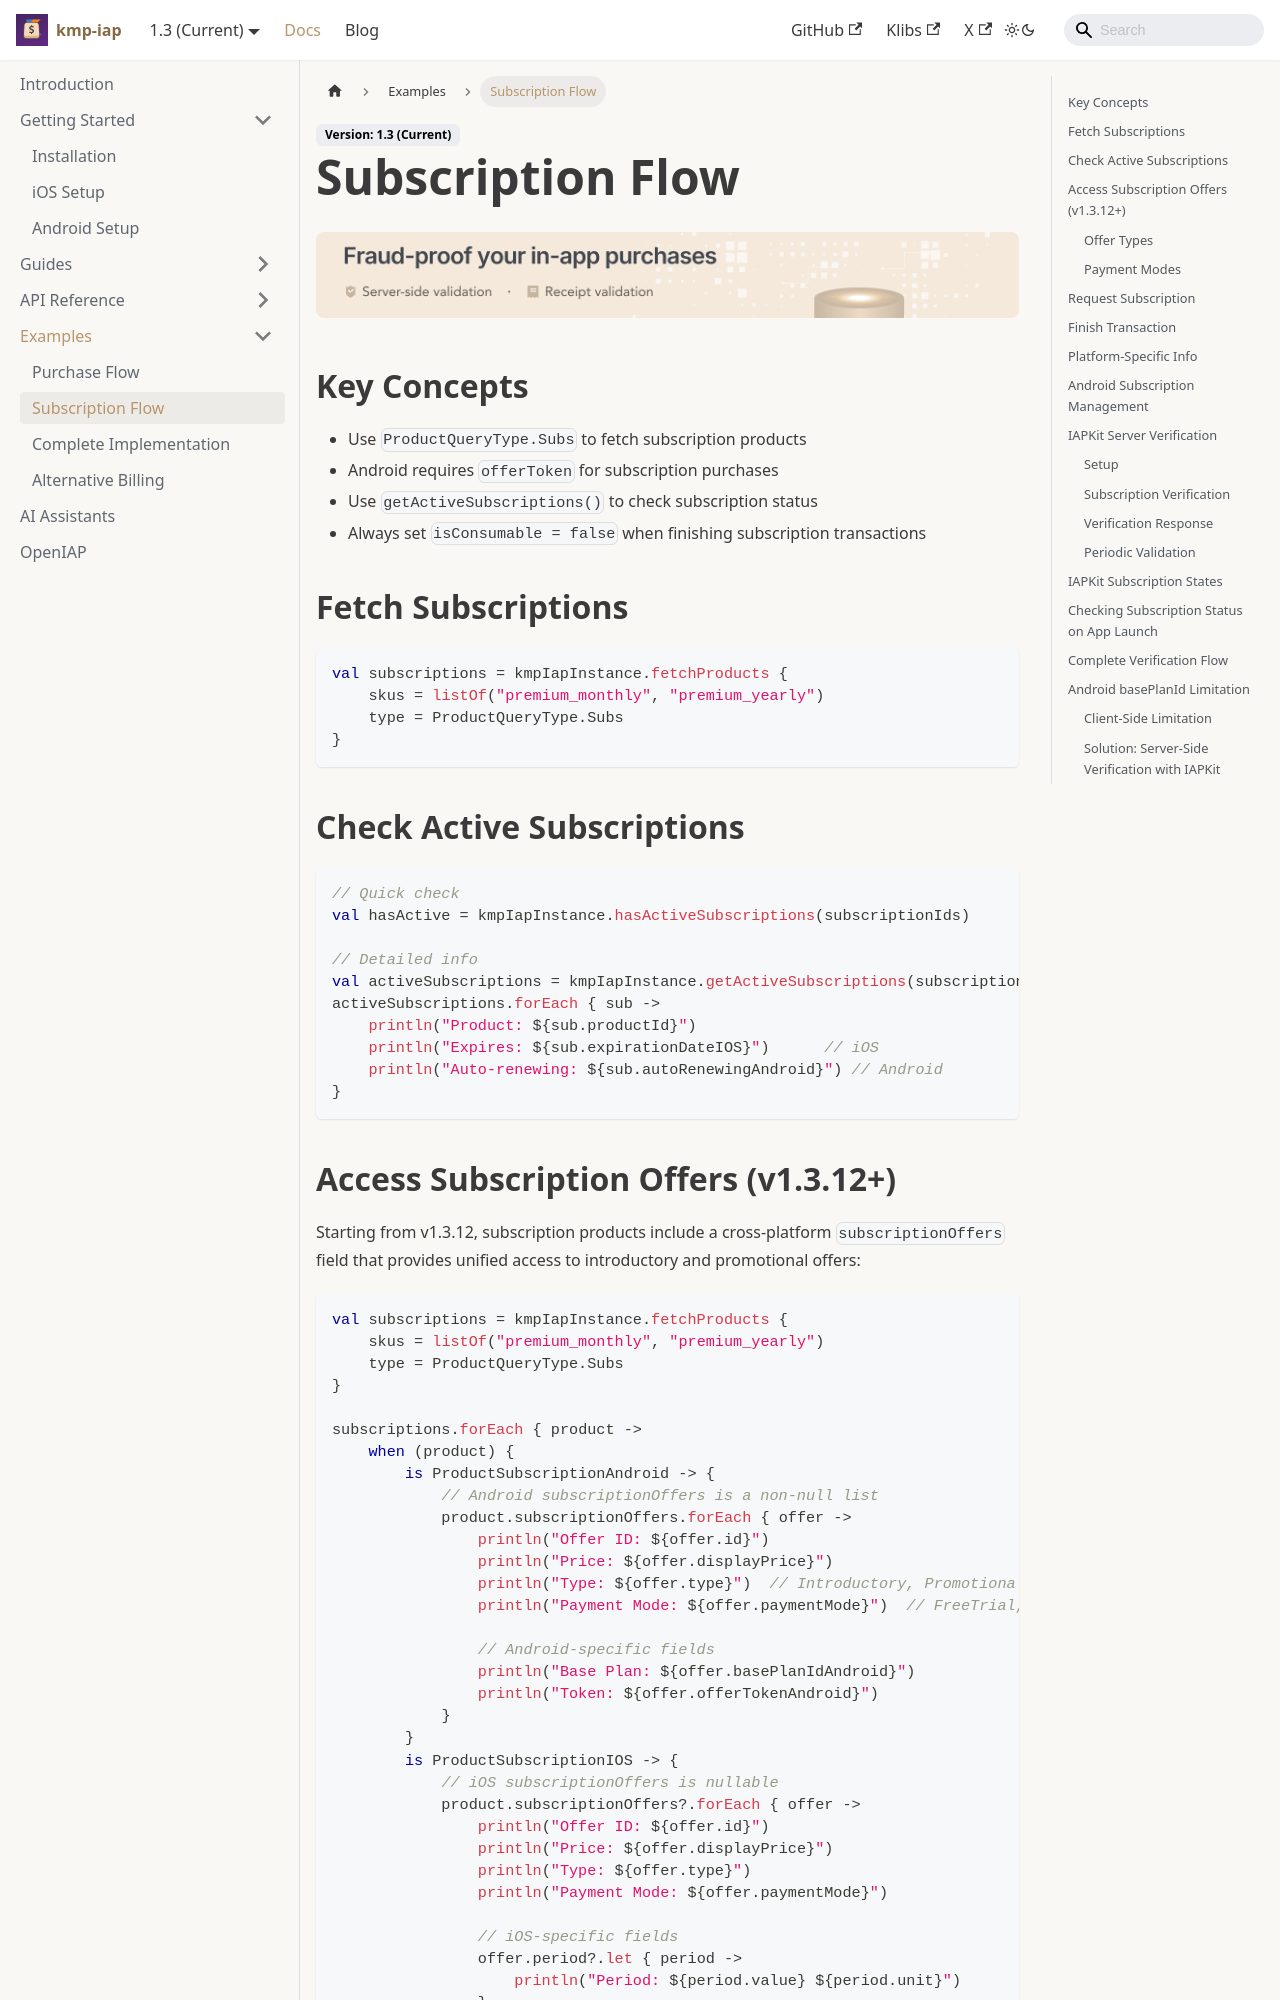

repository: hyochan/kmp-iap · page: docs/examples/subscription-flow/index.html · generator: docusaurus

---
sidebar_position: 2
title: Subscription Flow
---

import IapKitBanner from '@site/src/uis/IapKitBanner';
import IapKitLink from '@site/src/uis/IapKitLink';

# Subscription Flow

<IapKitBanner />

## Key Concepts

- Use `ProductQueryType.Subs` to fetch subscription products
- Android requires `offerToken` for subscription purchases
- Use `getActiveSubscriptions()` to check subscription status
- Always set `isConsumable = false` when finishing subscription transactions

## Fetch Subscriptions

```kotlin
val subscriptions = kmpIapInstance.fetchProducts {
    skus = listOf("premium_monthly", "premium_yearly")
    type = ProductQueryType.Subs
}
```

## Check Active Subscriptions

```kotlin
// Quick check
val hasActive = kmpIapInstance.hasActiveSubscriptions(subscriptionIds)

// Detailed info
val activeSubscriptions = kmpIapInstance.getActiveSubscriptions(subscriptionIds)
activeSubscriptions.forEach { sub ->
    println("Product: ${sub.productId}")
    println("Expires: ${sub.expirationDateIOS}")      // iOS
    println("Auto-renewing: ${sub.autoRenewingAndroid}") // Android
}
```
